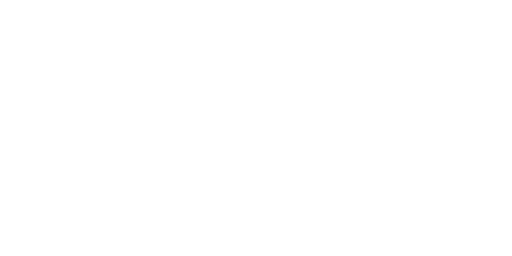
t = 0.00 s
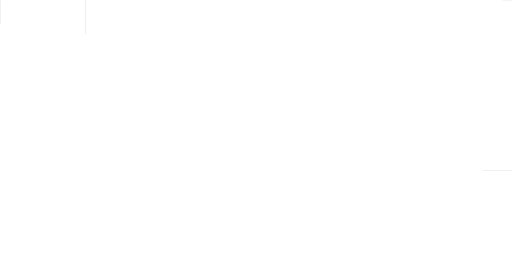
t = 0.67 s
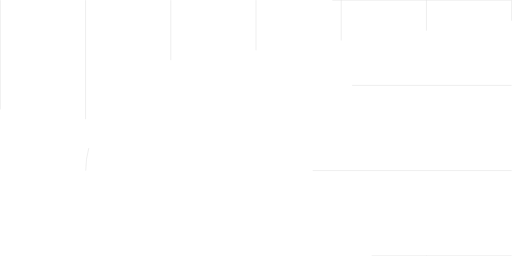
t = 1.33 s
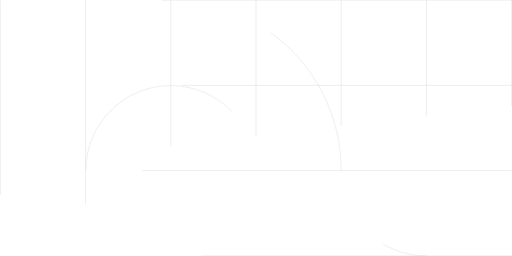
t = 2.00 s
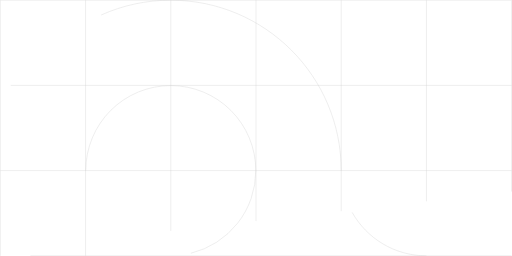
t = 2.67 s
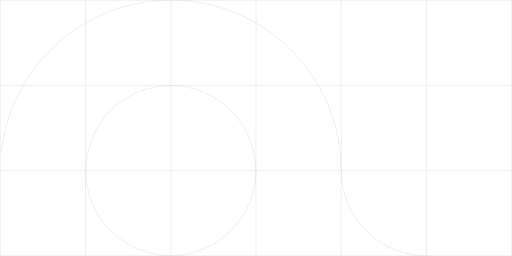
t = 3.33 s

The animated SVG that drew these frames (rendered in a browser with its animation timeline set to each time). Animation: 16 CSS @keyframes rules; one cycle of 4.00 s, repeats indefinitely.

<!--?xml version="1.0" encoding="UTF-8"?-->
<svg id="Layer_1" data-name="Layer 1" xmlns="http://www.w3.org/2000/svg" viewBox="0 0 1441 721" style="">
  <defs>
    <style>
      .cls-1 {
        fill: none;
        stroke: #cfcfcf;
      }
    </style>
  </defs>
  <path class="cls-1 NtYPbCdc_0" d="M240.5,.5V720.5"></path>
  <path class="cls-1 NtYPbCdc_1" d="M.5,.5V720.5"></path>
  <path class="cls-1 NtYPbCdc_2" d="M1440.5,480.5H.5"></path>
  <path class="cls-1 NtYPbCdc_3" d="M1440.5,.5H.5"></path>
  <path class="cls-1 NtYPbCdc_4" d="M1440.5,240.5H.5"></path>
  <path class="cls-1 NtYPbCdc_5" d="M1440.5,720.5H.5"></path>
  <path class="cls-1 NtYPbCdc_6" d="M480.5,.5V720.5"></path>
  <path class="cls-1 NtYPbCdc_7" d="M720.5,.5V720.5"></path>
  <path class="cls-1 NtYPbCdc_8" d="M960.5,.5V720.5"></path>
  <path class="cls-1 NtYPbCdc_9" d="M1200.5,.5V720.5"></path>
  <path class="cls-1 NtYPbCdc_10" d="M1440.5,.5V720.5"></path>
  <path class="cls-1 NtYPbCdc_11" d="M241,480.5A239.5,239.5 0,1,1 720,480.5A239.5,239.5 0,1,1 241,480.5"></path>
  <path class="cls-1 NtYPbCdc_12" d="M1200.5,720.5c-132.55,0-240-107.45-240-240"></path>
  <path class="cls-1 NtYPbCdc_13" d="M960.5,480.5C960.5,215.4,745.6,.5,480.5,.5S.5,215.4,.5,480.5"></path>
<style data-made-with="vivus-instant">.NtYPbCdc_0{stroke-dasharray:720 722;stroke-dashoffset:721;animation:NtYPbCdc_draw_0 4000ms linear 0ms infinite,NtYPbCdc_fade 4000ms linear 0ms infinite;}.NtYPbCdc_1{stroke-dasharray:720 722;stroke-dashoffset:721;animation:NtYPbCdc_draw_1 4000ms linear 0ms infinite,NtYPbCdc_fade 4000ms linear 0ms infinite;}.NtYPbCdc_2{stroke-dasharray:1440 1442;stroke-dashoffset:1441;animation:NtYPbCdc_draw_2 4000ms linear 0ms infinite,NtYPbCdc_fade 4000ms linear 0ms infinite;}.NtYPbCdc_3{stroke-dasharray:1440 1442;stroke-dashoffset:1441;animation:NtYPbCdc_draw_3 4000ms linear 0ms infinite,NtYPbCdc_fade 4000ms linear 0ms infinite;}.NtYPbCdc_4{stroke-dasharray:1440 1442;stroke-dashoffset:1441;animation:NtYPbCdc_draw_4 4000ms linear 0ms infinite,NtYPbCdc_fade 4000ms linear 0ms infinite;}.NtYPbCdc_5{stroke-dasharray:1440 1442;stroke-dashoffset:1441;animation:NtYPbCdc_draw_5 4000ms linear 0ms infinite,NtYPbCdc_fade 4000ms linear 0ms infinite;}.NtYPbCdc_6{stroke-dasharray:720 722;stroke-dashoffset:721;animation:NtYPbCdc_draw_6 4000ms linear 0ms infinite,NtYPbCdc_fade 4000ms linear 0ms infinite;}.NtYPbCdc_7{stroke-dasharray:720 722;stroke-dashoffset:721;animation:NtYPbCdc_draw_7 4000ms linear 0ms infinite,NtYPbCdc_fade 4000ms linear 0ms infinite;}.NtYPbCdc_8{stroke-dasharray:720 722;stroke-dashoffset:721;animation:NtYPbCdc_draw_8 4000ms linear 0ms infinite,NtYPbCdc_fade 4000ms linear 0ms infinite;}.NtYPbCdc_9{stroke-dasharray:720 722;stroke-dashoffset:721;animation:NtYPbCdc_draw_9 4000ms linear 0ms infinite,NtYPbCdc_fade 4000ms linear 0ms infinite;}.NtYPbCdc_10{stroke-dasharray:720 722;stroke-dashoffset:721;animation:NtYPbCdc_draw_10 4000ms linear 0ms infinite,NtYPbCdc_fade 4000ms linear 0ms infinite;}.NtYPbCdc_11{stroke-dasharray:1506 1508;stroke-dashoffset:1507;animation:NtYPbCdc_draw_11 4000ms linear 0ms infinite,NtYPbCdc_fade 4000ms linear 0ms infinite;}.NtYPbCdc_12{stroke-dasharray:378 380;stroke-dashoffset:379;animation:NtYPbCdc_draw_12 4000ms linear 0ms infinite,NtYPbCdc_fade 4000ms linear 0ms infinite;}.NtYPbCdc_13{stroke-dasharray:1509 1511;stroke-dashoffset:1510;animation:NtYPbCdc_draw_13 4000ms linear 0ms infinite,NtYPbCdc_fade 4000ms linear 0ms infinite;}@keyframes NtYPbCdc_draw{100%{stroke-dashoffset:0;}}@keyframes NtYPbCdc_fade{0%{stroke-opacity:1;}90%{stroke-opacity:1;}100%{stroke-opacity:0;}}@keyframes NtYPbCdc_draw_0{10%{stroke-dashoffset: 721}60%{ stroke-dashoffset: 0;}100%{ stroke-dashoffset: 0;}}@keyframes NtYPbCdc_draw_1{11.923076923076922%{stroke-dashoffset: 721}61.92307692307693%{ stroke-dashoffset: 0;}100%{ stroke-dashoffset: 0;}}@keyframes NtYPbCdc_draw_2{13.846153846153845%{stroke-dashoffset: 1441}63.84615384615384%{ stroke-dashoffset: 0;}100%{ stroke-dashoffset: 0;}}@keyframes NtYPbCdc_draw_3{15.769230769230768%{stroke-dashoffset: 1441}65.76923076923076%{ stroke-dashoffset: 0;}100%{ stroke-dashoffset: 0;}}@keyframes NtYPbCdc_draw_4{17.69230769230769%{stroke-dashoffset: 1441}67.6923076923077%{ stroke-dashoffset: 0;}100%{ stroke-dashoffset: 0;}}@keyframes NtYPbCdc_draw_5{19.615384615384613%{stroke-dashoffset: 1441}69.61538461538463%{ stroke-dashoffset: 0;}100%{ stroke-dashoffset: 0;}}@keyframes NtYPbCdc_draw_6{21.53846153846154%{stroke-dashoffset: 721}71.53846153846153%{ stroke-dashoffset: 0;}100%{ stroke-dashoffset: 0;}}@keyframes NtYPbCdc_draw_7{23.46153846153846%{stroke-dashoffset: 721}73.46153846153847%{ stroke-dashoffset: 0;}100%{ stroke-dashoffset: 0;}}@keyframes NtYPbCdc_draw_8{25.384615384615383%{stroke-dashoffset: 721}75.38461538461539%{ stroke-dashoffset: 0;}100%{ stroke-dashoffset: 0;}}@keyframes NtYPbCdc_draw_9{27.30769230769231%{stroke-dashoffset: 721}77.3076923076923%{ stroke-dashoffset: 0;}100%{ stroke-dashoffset: 0;}}@keyframes NtYPbCdc_draw_10{29.230769230769226%{stroke-dashoffset: 721}79.23076923076923%{ stroke-dashoffset: 0;}100%{ stroke-dashoffset: 0;}}@keyframes NtYPbCdc_draw_11{31.153846153846153%{stroke-dashoffset: 1507}81.15384615384616%{ stroke-dashoffset: 0;}100%{ stroke-dashoffset: 0;}}@keyframes NtYPbCdc_draw_12{33.07692307692307%{stroke-dashoffset: 379}83.07692307692307%{ stroke-dashoffset: 0;}100%{ stroke-dashoffset: 0;}}@keyframes NtYPbCdc_draw_13{35%{stroke-dashoffset: 1510}85%{ stroke-dashoffset: 0;}100%{ stroke-dashoffset: 0;}}</style></svg>